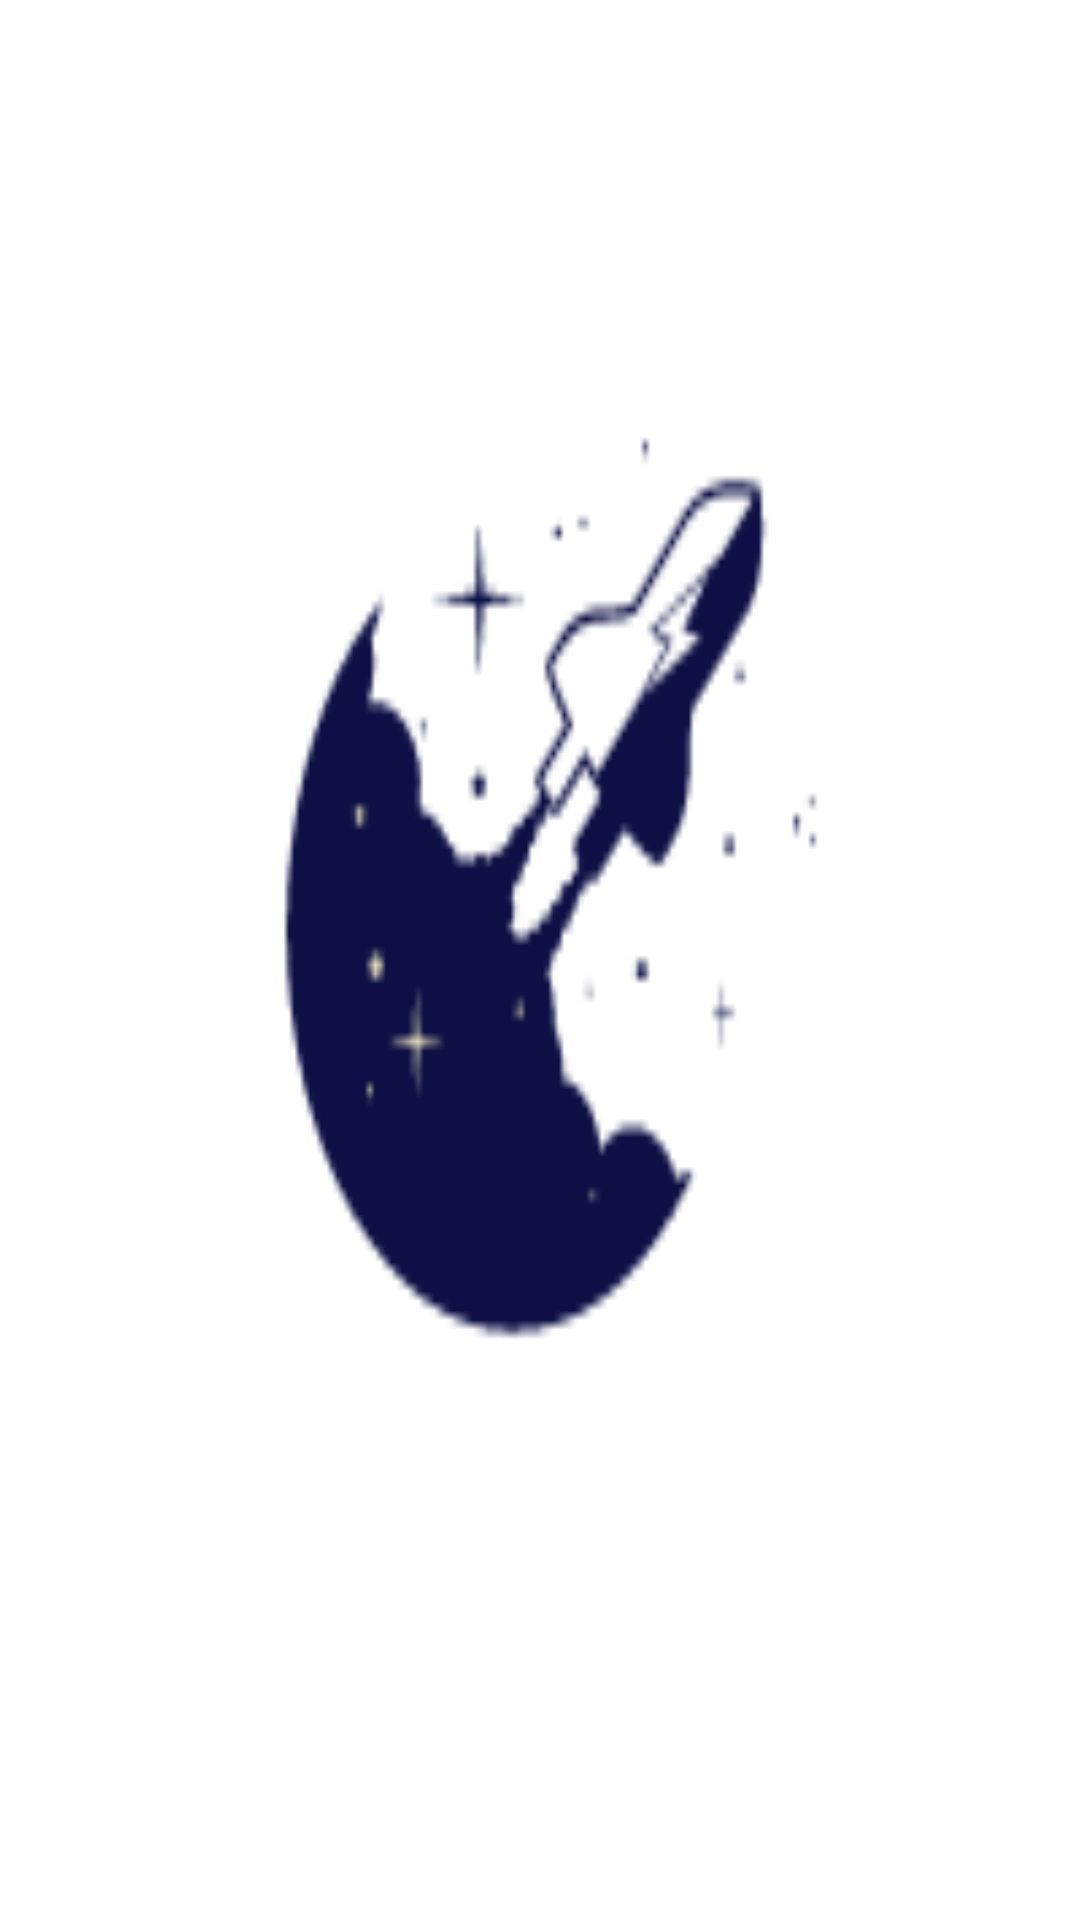

Here is an Android app screen rendered from its layout file. Give the layout XML and the strings, colors and styles it references.
<!-- AndroidManifest.xml: application theme Theme.SIHDemo -->
<!-- res/layout/nav_header_layout.xml -->
<?xml version="1.0" encoding="utf-8"?>
<LinearLayout xmlns:android="http://schemas.android.com/apk/res/android"
    android:layout_width="match_parent"
    android:layout_height="250dp"
    android:background="@drawable/sih_logo">
</LinearLayout>
<!-- resources referenced by this layout -->
<resources>
  <!-- drawable sih_logo: png bitmap (drawable, 3661 bytes) -->
  <style name="Theme.SIHDemo" parent="Theme.MaterialComponents.DayNight.NoActionBar">
          
          <item name="colorPrimary">@color/purple_500</item>
          <item name="colorPrimaryVariant">@color/purple_700</item>
          <item name="colorOnPrimary">@color/white</item>
          
          <item name="colorSecondary">@color/teal_200</item>
          <item name="colorSecondaryVariant">@color/teal_700</item>
          <item name="colorOnSecondary">@color/black</item>
          
          <item name="android:statusBarColor" tools:targetApi="l">?attr/colorPrimaryVariant</item>
          
      </style>
  <!-- not gathered from this repository: default colours our renderer supplied (Android Studio template values) -->
  <color name="purple_500">#FF6200EE</color>
  <color name="purple_700">#FF3700B3</color>
  <color name="teal_200">#FF03DAC5</color>
  <color name="teal_700">#FF018786</color>
  <color name="black">#FF000000</color>
  <color name="white">#FFFFFFFF</color>
</resources>
